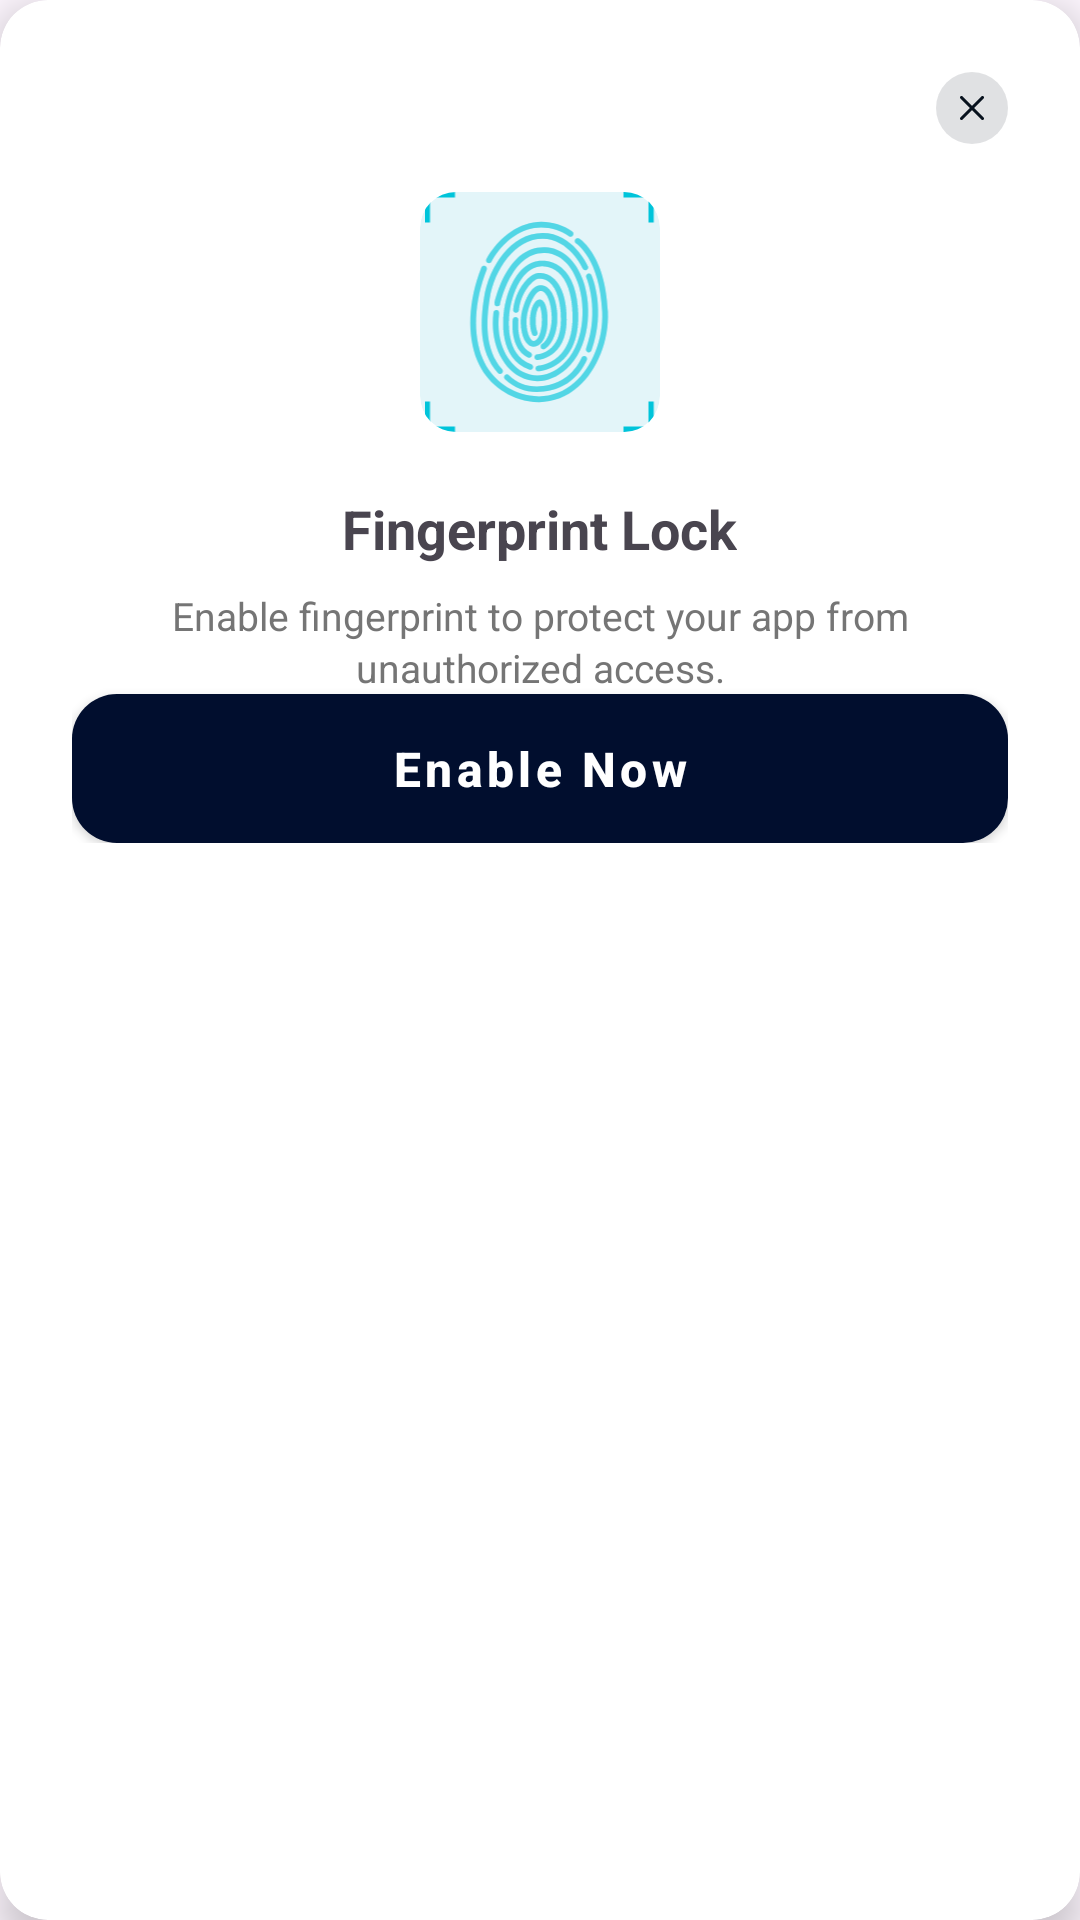

The Android layout XML behind this screen, and the referenced resources:
<!-- AndroidManifest.xml: application theme Theme.ThirdEye -->
<!-- res/layout/biometric_dialog.xml -->
<?xml version="1.0" encoding="utf-8"?>
<androidx.cardview.widget.CardView xmlns:android="http://schemas.android.com/apk/res/android"
    xmlns:app="http://schemas.android.com/apk/res-auto"
    android:layout_width="match_parent"
    android:layout_height="wrap_content"
    android:layout_margin="24dp"
    android:layout_gravity="center_vertical"
    app:cardCornerRadius="16dp"
    app:cardElevation="8dp"
 >

    <RelativeLayout
        android:layout_width="match_parent"
        android:layout_height="wrap_content"
        android:padding="24dp">

        <ImageView
            android:id="@+id/closeButton"
            android:layout_width="24dp"
            android:layout_height="24dp"
            android:layout_alignParentEnd="true"
            android:src="@drawable/close_btn"
            android:clickable="true"
            android:focusable="true" />


        <LinearLayout
            android:id="@+id/fingerprintContainer"
            android:layout_width="wrap_content"
            android:layout_height="wrap_content"
            android:layout_centerHorizontal="true"
            android:layout_below="@id/closeButton"
            android:layout_marginTop="16dp"
            android:orientation="vertical"
            android:gravity="center">


            <androidx.cardview.widget.CardView
                android:layout_width="80dp"
                android:layout_height="80dp"
                app:cardCornerRadius="12dp"
                app:cardElevation="0dp"
                android:backgroundTint="#E3F5F9">

                    <ImageView
                        android:layout_width="match_parent"
                        android:layout_height="match_parent"
                        android:layout_centerInParent="true"
                        android:src="@drawable/fingerprint"
            />

            </androidx.cardview.widget.CardView>
        </LinearLayout>


        <TextView
            android:id="@+id/titleText"
            android:layout_width="wrap_content"
            android:layout_height="wrap_content"
            android:layout_below="@id/fingerprintContainer"
            android:layout_centerHorizontal="true"
            android:layout_marginTop="20dp"
            android:text="@string/Fingerprint_lock_text"
            android:textSize="18sp"
            android:textStyle="bold" />


        <TextView
            android:id="@+id/descriptionText"
            android:layout_width="wrap_content"
            android:layout_height="wrap_content"
            android:layout_below="@id/titleText"
            android:layout_centerHorizontal="true"
            android:layout_marginTop="8dp"
            android:layout_marginStart="16dp"
            android:layout_marginEnd="16dp"
            android:text="@string/description"
            android:textColor="#757575"
            android:textSize="13sp"
            android:gravity="center"
            android:lineSpacingExtra="2dp" />


    <Button
        android:id="@+id/AdBiometric"
        android:layout_width="match_parent"
        android:layout_height="wrap_content"
        android:layout_below="@id/descriptionText"
        style="@style/Button"
        android:text="@string/enable_now"/>

    </RelativeLayout>

</androidx.cardview.widget.CardView>
<!-- resources referenced by this layout -->
<resources>
  <!-- drawable close_btn (drawable) -->
  <vector xmlns:android="http://schemas.android.com/apk/res/android"
      android:width="24dp"
      android:height="24dp"
      android:viewportWidth="24"
      android:viewportHeight="24">
    <path
        android:pathData="M12,0L12,0A12,12 0,0 1,24 12L24,12A12,12 0,0 1,12 24L12,24A12,12 0,0 1,0 12L0,12A12,12 0,0 1,12 0z"
        android:fillColor="#C1C3C7"
        android:fillAlpha="0.5"/>
    <path
        android:strokeWidth="1"
        android:pathData="M8.5,15.5L12,12L15.5,15.5M15.5,8.5L11.999,12L8.5,8.5"
        android:strokeLineJoin="round"
        android:fillColor="#00000000"
        android:strokeColor="#08121E"
        android:strokeLineCap="round"/>
  </vector>
  <!-- drawable fingerprint: vector/xml drawable (drawable, 13272 chars, omitted) -->
  <string name="Fingerprint_lock_text">Fingerprint Lock</string>
  <string name="description">Enable fingerprint to protect your app from unauthorized access.</string>
  <string name="enable_now">Enable Now</string>
  <style name="Button" parent="Widget.MaterialComponents.Button">
          <item name="android:layout_width">match_parent</item>
          <item name="android:layout_height">wrap_content</item>
          <item name="android:background">@drawable/mainbtnbg</item>
          <item name="backgroundTint">@null</item> 
          <item name="android:textColor">#FFFFFF</item>
          <item name="android:textSize">16sp</item>
          <item name="android:textStyle">bold</item>
          <item name="android:padding">14dp</item>
          <item name="android:textAllCaps">false</item>
          <item name="shapeAppearance">@null</item>
          <item name="shapeAppearanceOverlay">@null</item>
      </style>
  <style name="Theme.ThirdEye" parent="Base.Theme.ThirdEye" />
  <!-- drawable mainbtnbg (drawable) -->
  <shape xmlns:android="http://schemas.android.com/apk/res/android"
      android:shape="rectangle">
      <solid android:color="@color/appBgColor" />
  
      <corners android:radius="15dp" />
  </shape>
  <style name="Base.Theme.ThirdEye" parent="Theme.Material3.DayNight.NoActionBar">
          
          
      </style>
  <color name="appBgColor">#010E2E</color>
</resources>
